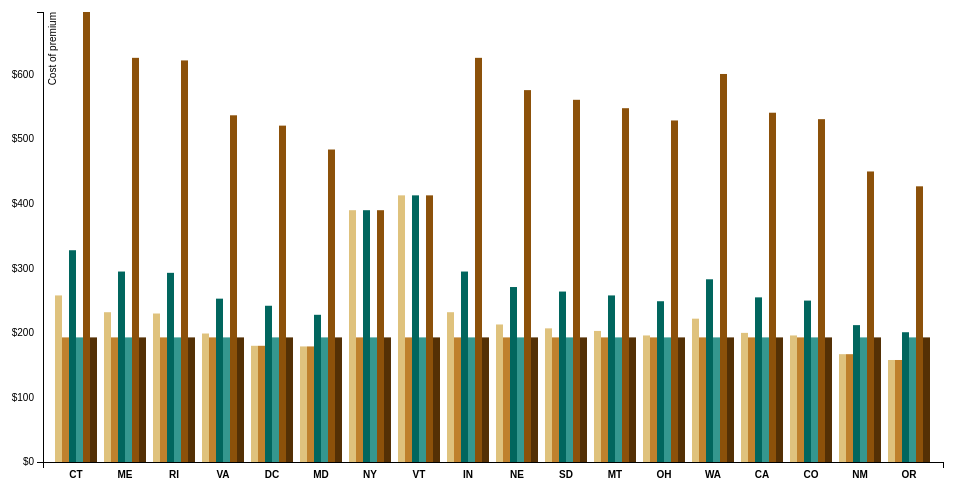
D3 v3 page, settled after 360 driven frames (6 s of simulated time); the page loaded 1 data file(s).



var margin = {top: 20, right: 20, bottom: 30, left: 40},
    width = 960 - margin.left - margin.right,
    height = 500 - margin.top - margin.bottom;


var x0 = d3.scale.ordinal()
    .rangeRoundBands([0, width], .1);

var x1 = d3.scale.ordinal();

var y = d3.scale.linear()
    .range([height, 0]);

var color = d3.scale.ordinal()
    .range([ "rgb(223, 194, 125)", "rgb(191, 129, 45)","rgb(1, 102, 94)", "rgb(53, 151, 143)", "rgb(140, 81, 10)", "rgb(84, 48, 5)"]);

var xAxis = d3.svg.axis()
    .scale(x0)
    .orient("bottom");

var yAxis = d3.svg.axis()
    .scale(y)
    .orient("left")
    .tickFormat(d3.format("$"));

var svg = d3.select("body").append("svg")
    .attr("width", width + margin.left + margin.right)
    .attr("height", height + margin.top + margin.bottom)
    .append("g")
    .attr("transform", "translate(" + margin.left + "," + margin.top + ")");

d3.csv("data_final.csv", function(error, data) {
  var ageNames = d3.keys(data[0]).filter(function(key) { return key !== "State"; });

  data.forEach(function(d) {
    d.ages = ageNames.map(function(name) { return {name: name, value: +d[name]}; });
  });

  x0.domain(data.map(function(d) { return d.State; }));
  x1.domain(ageNames).rangeRoundBands([0, x0.rangeBand()]);
  y.domain([0, d3.max(data, function(d) { return d3.max(d.ages, function(d) { return d.value; }); })]);

  svg.append("g")
      .attr("class", "x axis")
      .attr("transform", "translate(0," + height + ")")
      .call(xAxis);

  svg.append("g")
      .attr("class", "y axis")
      .call(yAxis)
    .append("text")
      .attr("transform", "rotate(-90)")
      .attr("y", 6)
      .attr("dy", ".71em")
      .style("text-anchor", "end")
      .text("Cost of premium");

  var state = svg.selectAll(".state")
      .data(data)
      .enter().append("g")
      .attr("class", "g")
      .attr("transform", function(d) { return "translate(" + x0(d.State) + ",0)"; });

  state.selectAll("rect")
      .data(function(d) { return d.ages; })
      .enter().append("rect")
      .attr("width", x1.rangeBand())
      .attr("x", function(d) { return x1(d.name); })
      .attr("y", function(d) { return y(d.value); })
      .attr("height", function(d) { return height - y(d.value); })
      .style("fill", function(d) { return color(d.name); });


});



### data: data_final.csv, 719 bytes — head not shown